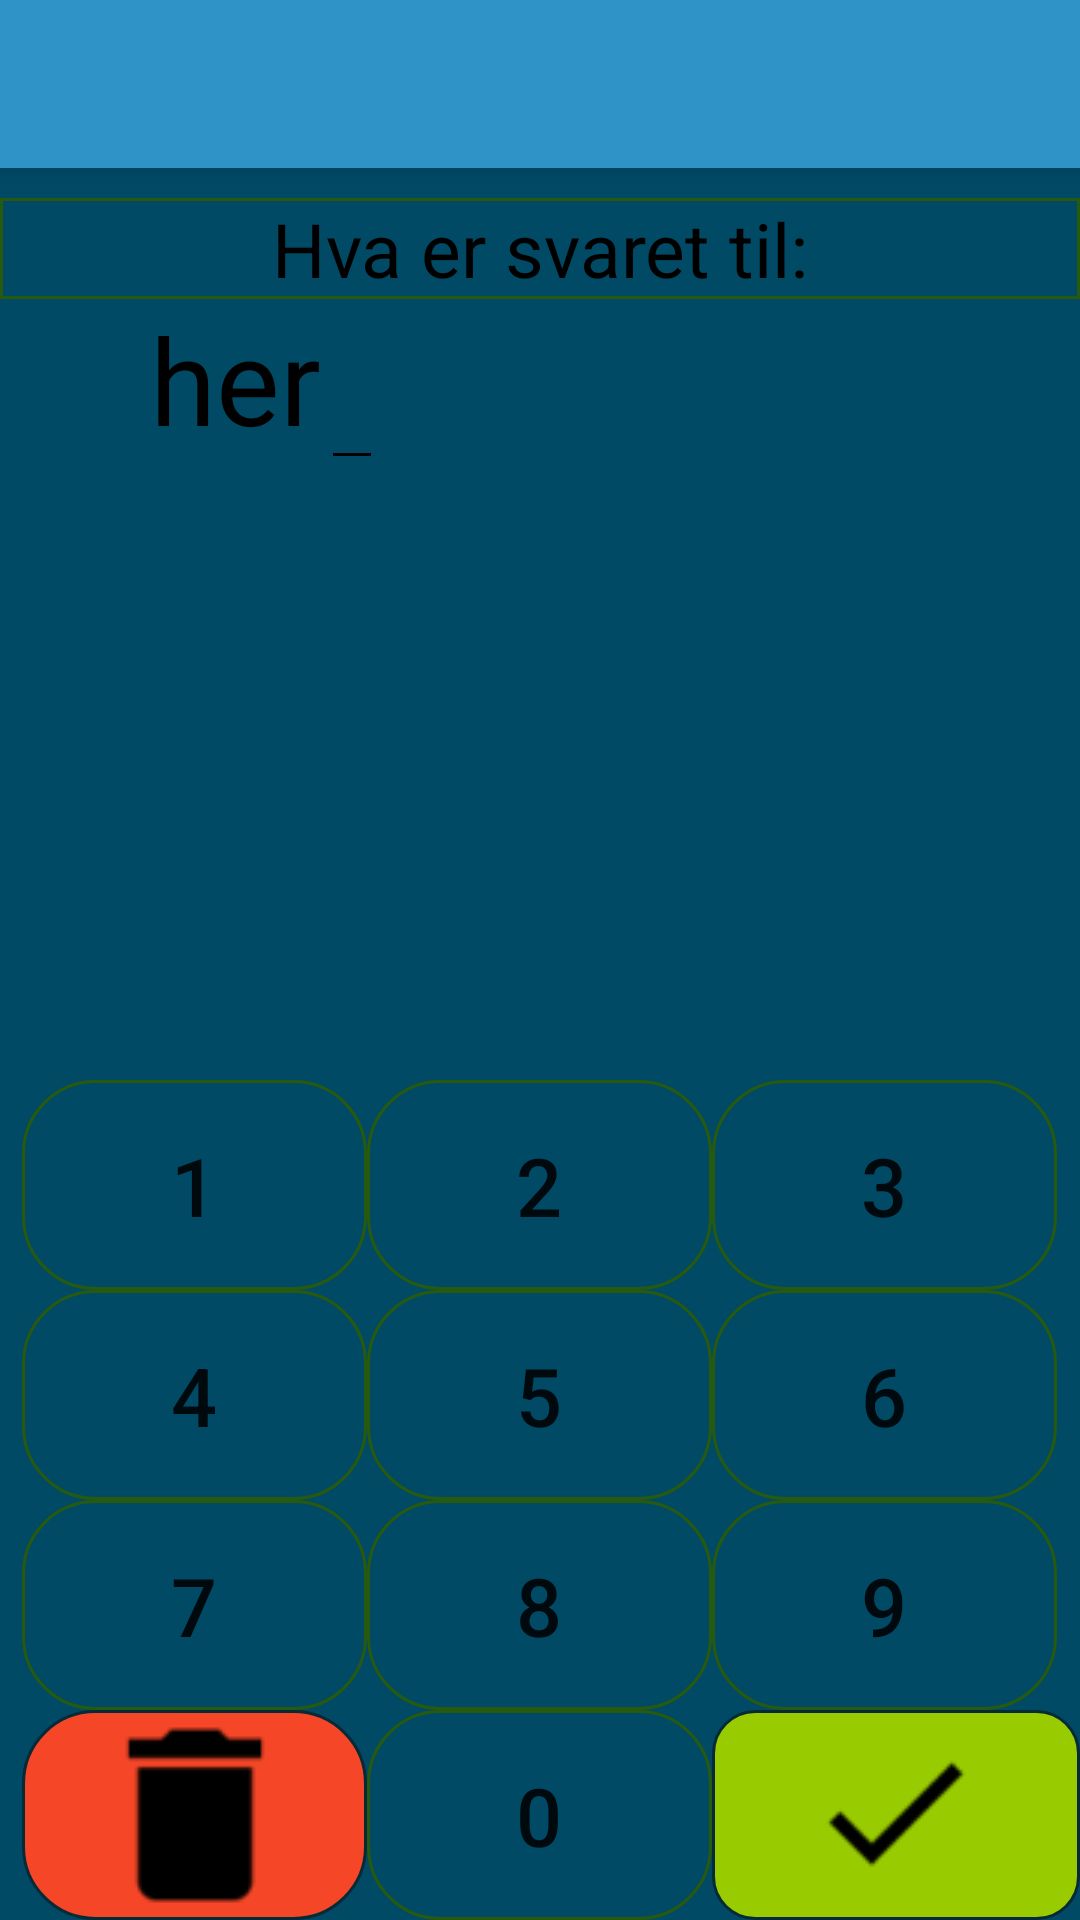

This screen was rendered from an Android layout file. Write that file and the resources it references.
<!-- AndroidManifest.xml: application theme Theme.AppCompat.Light.NoActionBar -->
<!-- res/layout/activity_new_game.xml -->
<?xml version="1.0" encoding="utf-8"?>
<RelativeLayout xmlns:android="http://schemas.android.com/apk/res/android"
    xmlns:app="http://schemas.android.com/apk/res-auto"
    xmlns:tools="http://schemas.android.com/tools"
    android:layout_width="match_parent"
    android:layout_height="match_parent"
    android:background="@color/backgroundColor"
    tools:context=".NewGame">

    <android.support.v7.widget.Toolbar
        android:id="@+id/my_toolbar"
        android:layout_width="match_parent"
        android:layout_height="?attr/actionBarSize"
        android:elevation="4dp"
        android:background="@color/navbar_color"
        android:theme="@style/ThemeOverlay.AppCompat.ActionBar"
        app:popupTheme="@style/ThemeOverlay.AppCompat.Light"/>

    <TextView
        android:id="@+id/textQuestion"
        android:layout_width="wrap_content"
        android:layout_height="wrap_content"
        android:layout_below="@id/my_toolbar"
        android:layout_alignParentStart="true"
        android:layout_alignParentEnd="true"
        android:layout_marginTop="10dp"
        android:textAlignment="center"
        android:text="@string/textQuestion"
        android:textSize="25sp"
        android:textColor="@color/black"
        android:background="@drawable/textborder"/>

    <TextView
        android:id="@+id/mathQuestionTextView"
        android:layout_width="wrap_content"
        android:layout_height="wrap_content"
        android:layout_below="@id/textQuestion"
        android:paddingLeft="50dp"
        android:text="her"
        android:textAlignment="center"
        android:textColor="@color/black"
        android:textSize="40sp" />

    <EditText
        android:id="@+id/answerBox"
        android:layout_width="wrap_content"
        android:layout_height="wrap_content"
        android:layout_alignBaseline="@+id/mathQuestionTextView"
        android:layout_toEndOf="@+id/mathQuestionTextView"
        android:backgroundTint="@color/black"
        android:maxLength="3"
        android:textAlignment="center"
        android:textColor="@color/black"
        android:textSize="40sp" />

    <Button
        android:textSize="27sp"
        android:id="@+id/btn_2"
        android:layout_width="wrap_content"
        android:layout_height="wrap_content"
        android:layout_above="@id/btn_5"
        android:layout_centerHorizontal="true"
        android:text="@string/calcBtn2"
        android:background="@drawable/button_shape"/>

    <Button
        android:textSize="27sp"
        android:id="@+id/btn_1"
        android:layout_width="wrap_content"
        android:layout_height="wrap_content"
        android:layout_toStartOf="@+id/btn_2"
        android:layout_above="@+id/btn_4"
        android:background="@drawable/button_shape"
        android:text="@string/calcBtn1" />

    <Button
        android:textSize="27sp"
        android:id="@+id/btn_3"
        android:layout_width="wrap_content"
        android:layout_height="wrap_content"
        android:layout_above="@+id/btn_6"
        android:layout_toEndOf="@+id/btn_2"
        android:layout_centerHorizontal="true"
        android:text="@string/calcBtn3"
        android:background="@drawable/button_shape"/>

    <Button
        android:textSize="27sp"
        android:id="@+id/btn_4"
        android:layout_width="wrap_content"
        android:layout_height="wrap_content"
        android:layout_above="@+id/btn_7"
        android:layout_toStartOf="@+id/btn_2"
        android:layout_centerHorizontal="true"
        android:text="@string/calcBtn4"
        android:background="@drawable/button_shape"/>

    <Button
        android:textSize="27sp"
        android:id="@+id/btn_5"
        android:layout_width="wrap_content"
        android:layout_height="wrap_content"
        android:layout_above="@+id/btn_8"
        android:layout_toEndOf="@+id/btn_4"
        android:layout_centerHorizontal="true"
        android:text="@string/calcBtn5"
        android:background="@drawable/button_shape"/>

    <Button
        android:textSize="27sp"
        android:id="@+id/btn_6"
        android:layout_width="wrap_content"
        android:layout_height="wrap_content"
        android:layout_above="@+id/btn_9"
        android:layout_toEndOf="@+id/btn_5"
        android:layout_centerHorizontal="true"
        android:text="@string/calcBtn6"
        android:background="@drawable/button_shape"/>

    <Button
        android:textSize="27sp"
        android:id="@+id/btn_7"
        android:layout_width="wrap_content"
        android:layout_height="wrap_content"
        android:layout_above="@+id/btn_clear"
        android:layout_toStartOf="@+id/btn_5"
        android:layout_centerHorizontal="true"
        android:text="@string/calcBtn7"
        android:background="@drawable/button_shape"/>

    <Button
        android:textSize="27sp"
        android:id="@+id/btn_8"
        android:layout_width="wrap_content"
        android:layout_height="wrap_content"
        android:layout_above="@+id/btn_0"
        android:layout_toEndOf="@+id/btn_7"
        android:layout_centerHorizontal="true"
        android:text="@string/calcBtn8"
        android:background="@drawable/button_shape"/>

    <Button
        android:textSize="27sp"
        android:id="@+id/btn_9"
        android:layout_width="wrap_content"
        android:layout_height="wrap_content"
        android:layout_above="@+id/btn_ok"
        android:layout_toEndOf="@+id/btn_8"
        android:layout_centerHorizontal="true"
        android:text="@string/calcBtn9"
        android:background="@drawable/button_shape"/>

    <ImageButton
        android:id="@+id/btn_clear"
        android:layout_width="wrap_content"
        android:layout_height="wrap_content"
        android:layout_toStartOf="@+id/btn_8"
        android:layout_centerHorizontal="true"
        android:layout_alignParentBottom="true"
        android:src="@drawable/delete_icon_button"
        android:background="@drawable/clear_button"/>

    <Button
        android:textSize="27sp"
        android:id="@+id/btn_0"
        android:layout_width="wrap_content"
        android:layout_height="wrap_content"
        android:layout_toEndOf="@+id/btn_clear"
        android:layout_centerHorizontal="true"
        android:layout_alignParentBottom="true"
        android:text="@string/calcBtn0"
        android:background="@drawable/button_shape"/>

    <ImageButton
        android:id="@+id/btn_ok"
        android:layout_width="wrap_content"
        android:layout_height="wrap_content"
        android:layout_toEndOf="@+id/btn_0"
        android:layout_centerHorizontal="true"
        android:layout_alignParentBottom="true"
        android:src="@drawable/done_icon_button"
        android:background="@drawable/ok_button"/>

</RelativeLayout>
<!-- resources referenced by this layout -->
<resources>
  <color name="backgroundColor">#004a65</color>
  <color name="navbar_color">#3093c8</color>
  <!-- drawable button_shape (drawable) -->
  <?xml version="1.0" encoding="utf-8"?>
  <shape xmlns:android="http://schemas.android.com/apk/res/android" android:shape="rectangle" >
  
      <solid
          android:color="@color/calculator_btn_color"
          />
      <corners
          android:radius="24dp"
          />
      <stroke
          android:width="1dp"
          android:color="#275a0f"
          />
      <size
          android:width="115dp"
          android:height="70dp"
          />
  
  </shape>
  <!-- drawable clear_button (drawable) -->
  <?xml version="1.0" encoding="utf-8"?>
  <shape xmlns:android="http://schemas.android.com/apk/res/android" android:shape="rectangle" >
  
      <solid
          android:color="#f54627"
          />
      <corners
          android:radius="24dp"
          />
      <stroke
          android:width="1dp"
          android:color="#072a37"
          />
      <size
          android:width="115dp"
          android:height="70dp"
          />
  
  </shape>
  <!-- drawable delete_icon_button: png bitmap (drawable, 629 bytes) -->
  <!-- drawable done_icon_button: png bitmap (drawable, 722 bytes) -->
  <!-- drawable ok_button (drawable) -->
  <?xml version="1.0" encoding="utf-8"?>
  <shape xmlns:android="http://schemas.android.com/apk/res/android" android:shape="rectangle" >
  
      <solid
          android:color="#ff99cc00"
          />
      <stroke
          android:width="1dp"
          android:color="#072a37"
          />
      <corners
          android:radius="14dp"
          />
      <size
          android:width="130dp"
          android:height="70dp"
          />
  
  </shape>
  <!-- drawable textborder (drawable) -->
  <shape xmlns:android="http://schemas.android.com/apk/res/android" android:shape="rectangle" >
      <stroke
          android:width="1dip" android:color="#275a0f"/>
  </shape>
  <string name="calcBtn0">0</string>
  <string name="calcBtn1">1</string>
  <string name="calcBtn2">2</string>
  <string name="calcBtn3">3</string>
  <string name="calcBtn4">4</string>
  <string name="calcBtn5">5</string>
  <string name="calcBtn6">6</string>
  <string name="calcBtn7">7</string>
  <string name="calcBtn8">8</string>
  <string name="calcBtn9">9</string>
  <string name="textQuestion">Hva er svaret til:</string>
  
      // Verdier til kalkulatoren
  <!-- not gathered from this repository: default colours our renderer supplied (Android Studio template values) -->
  <color name="black">#FF000000</color>
</resources>
